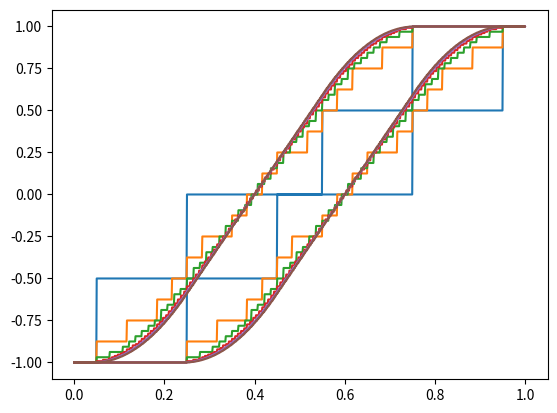

Write the Python code that produced this figure.
#!/usr/bin/env python 
import numpy as np 
import matplotlib.pyplot as plt

# Implementation of preisach kernel (archived)
class Preisach:

	def __init__(self, npoints = 100):

		pass

	# Method to expand domain
	def domain(self, domain):	

		return np.array( list(domain) + list(domain[::-1]) )
	
	# Method to evaluate an individual relay
	def relay(self, domain, r, d):

		# Evaluate ascending and descending branches
		asc = [-1. if _d <= ( r - d ) else 1. for _d in domain]
		des = [-1. if _d <= ( r + d ) else 1. for _d in domain[::-1]]

		# Return concatenated array
		return np.array( asc + des )

	# Method to evaluate a preisach kernel
	def kernel(self, domain, rmin, rmax, dmin, dmax, npoints = 100):

		# Kernel object prepare zeros
		kernel = np.zeros_like( self.domain(domain) )

		# Numeric range of relay positions
		for r in np.linspace(rmin, rmax, npoints):

			# Numeric range of relay widths
			for d in np.linspace(dmin, dmax, npoints):

				kernel += self.relay(domain, r, d)

		# Return kernel object
		return kernel / npoints**2


# Test the kernel
if __name__ == "__main__":

	# Create domain
	domain = np.linspace(0,1,1000)
	
	# Initialize class
	P = Preisach()

	_domain = P.domain(domain)
	for npoints in [2, 4, 8, 16, 32, 64]:

		_kernel = P.kernel(domain, 0.25, 0.75, 0.0, 0.2, npoints)
		plt.plot(_domain, _kernel)
	
	plt.show()
